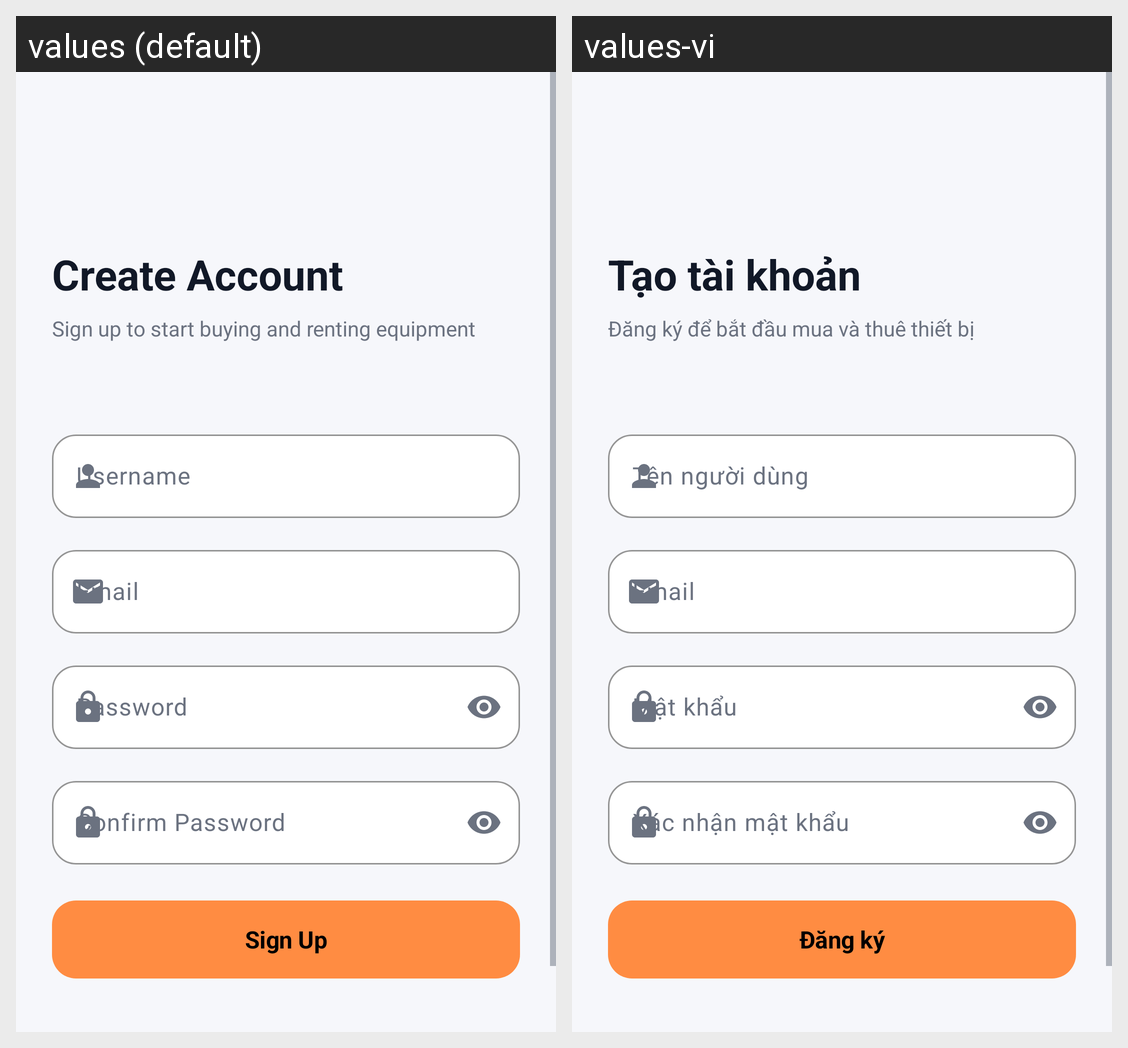

Locale-by-locale string values for the Android screen shown in this grid:
Android screen res/layout/activity_signup.xml rendered under 2 locales, left to right: values (default), values-vi. Device: Nexus 5 (rendered at 1080×1920; each locale shown at half size, 540×960, under a caption strip naming it); theme Theme.My_Mobile_App.
Strings drawn on this screen, with the default value and each locale's value (text and hints the layout hard-codes, and strings that could not be matched under every locale, appear in the picture but are not listed):

auth_signup_title
  values: Create Account
  values-vi: Tạo tài khoản

auth_signup_subtitle
  values: Sign up to start buying and renting equipment
  values-vi: Đăng ký để bắt đầu mua và thuê thiết bị

auth_username
  values: Username
  values-vi: Tên người dùng

auth_email
  values: Email
  values-vi: Email

auth_password
  values: Password
  values-vi: Mật khẩu

auth_confirm_password
  values: Confirm Password
  values-vi: Xác nhận mật khẩu

auth_signup
  values: Sign Up
  values-vi: Đăng ký
